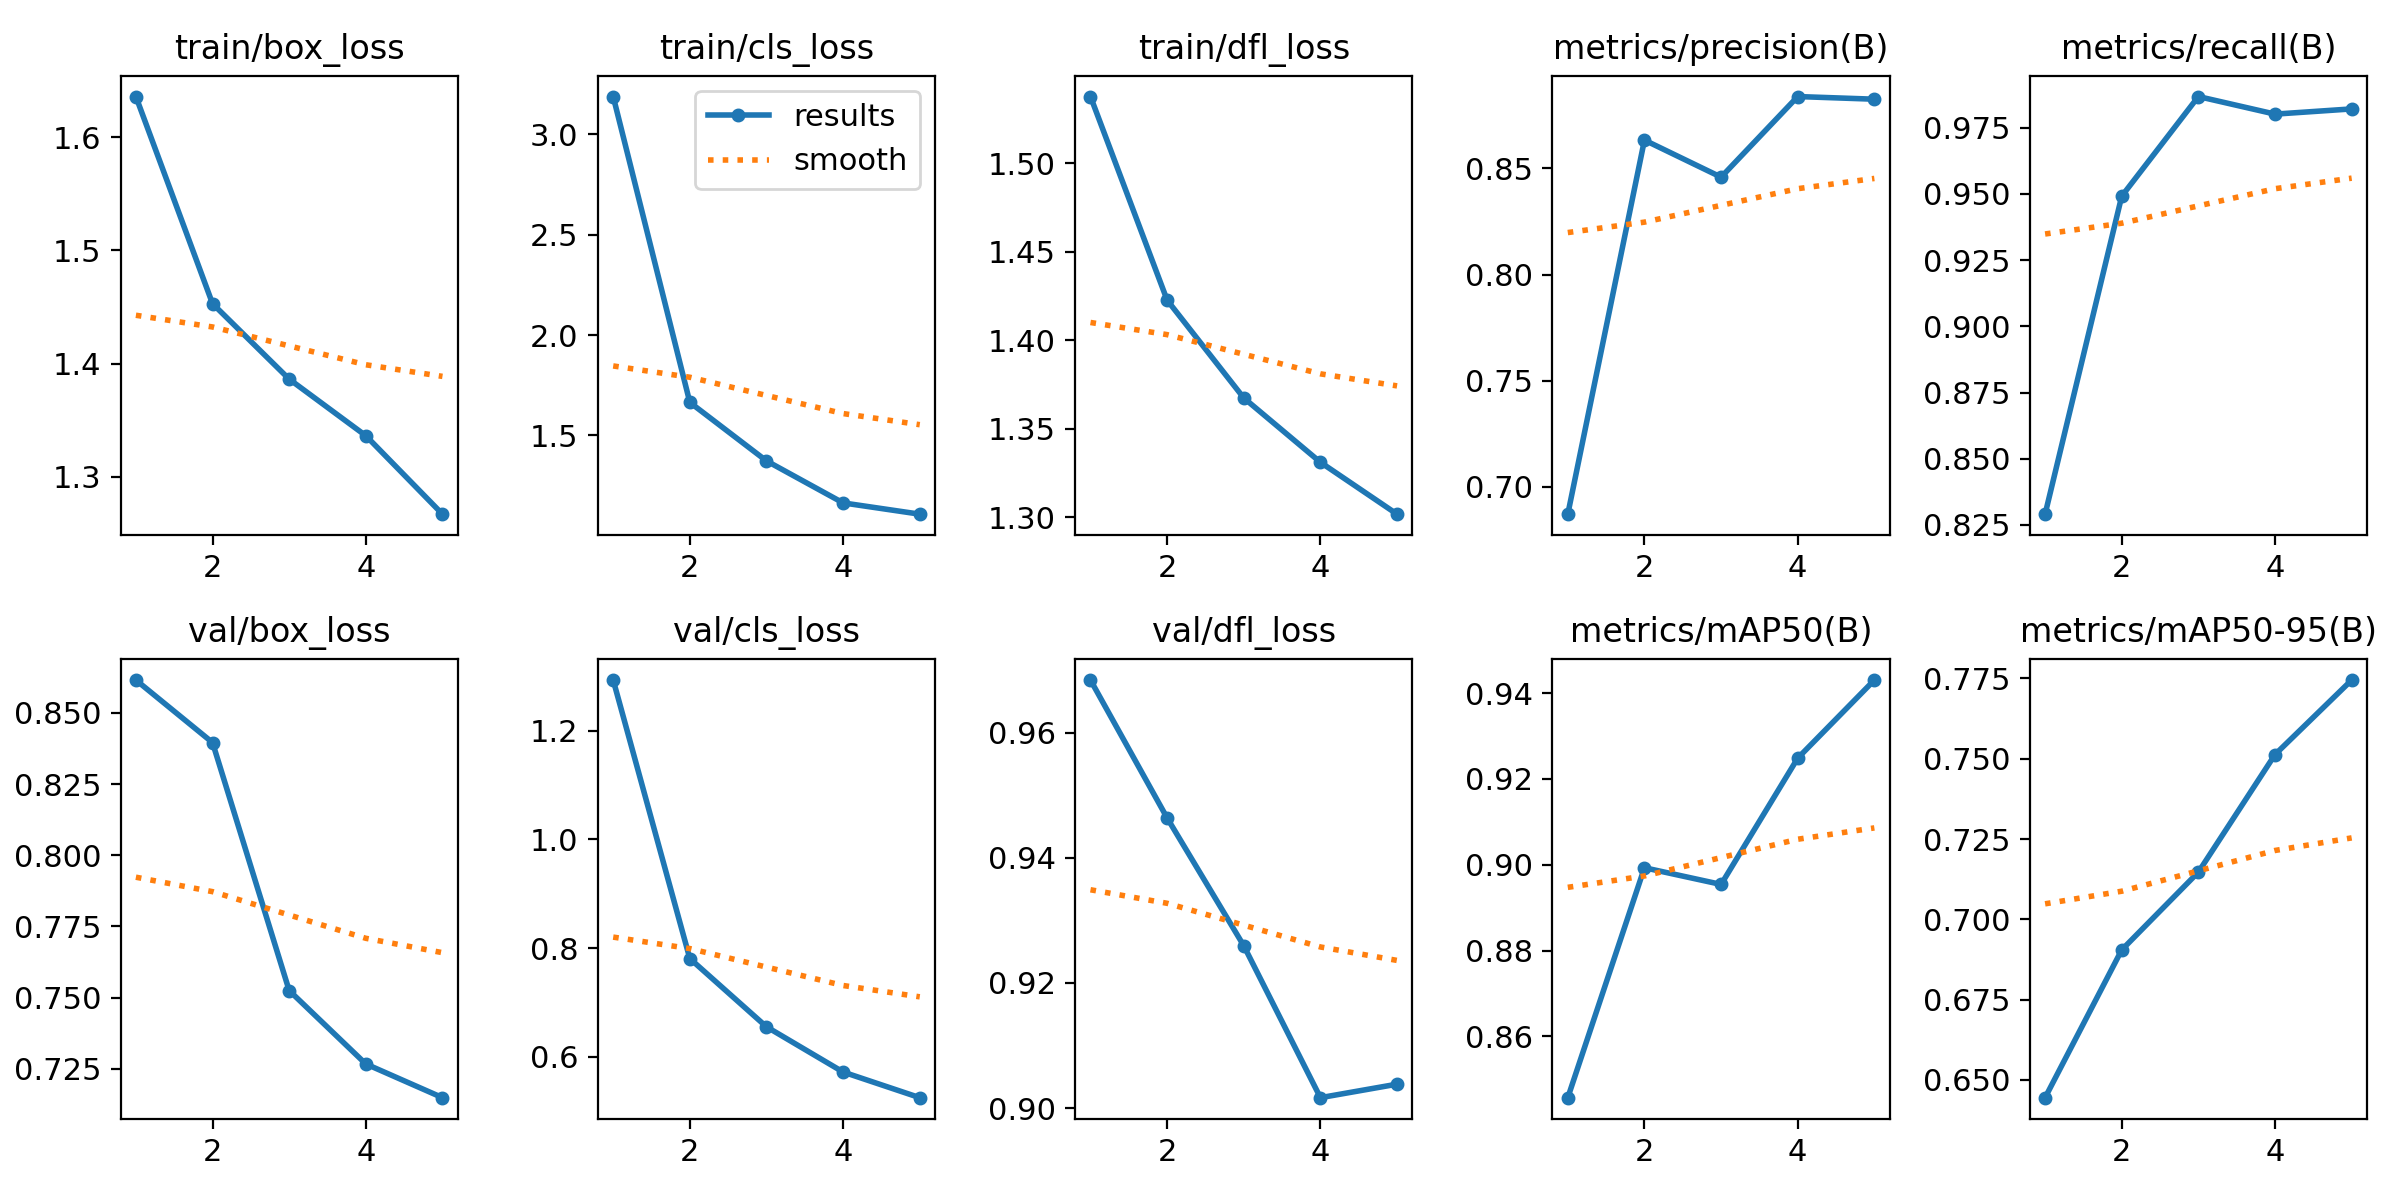

The file beside this chart, header and first rows:
epoch, time, train/box_loss, train/cls_loss, train/dfl_loss, metrics/precision(B), metrics/recall(B), metrics/mAP50(B), metrics/mAP50-95(B), val/box_loss, val/cls_loss, val/dfl_loss, lr/pg0, lr/pg1, lr/pg2
1, 744.1, 1.636, 3.188, 1.538, 0.6871, 0.829, 0.8457, 0.6445, 0.8616, 1.294, 0.9684, 0.0002361, 0.0002361, 0.0002361
2, 1546, 1.453, 1.664, 1.423, 0.8633, 0.9492, 0.8993, 0.6905, 0.8396, 0.7805, 0.9464, 0.0003802, 0.0003802, 0.0003802
3, 2419, 1.386, 1.373, 1.367, 0.8459, 0.9868, 0.8954, 0.7147, 0.7525, 0.6548, 0.926, 0.0004301, 0.0004301, 0.0004301
4, 3189, 1.336, 1.164, 1.331, 0.8839, 0.9801, 0.9248, 0.7513, 0.7267, 0.5714, 0.9017, 0.0002899, 0.0002899, 0.0002899
5, 3992, 1.267, 1.108, 1.302, 0.8826, 0.9821, 0.943, 0.7745, 0.7149, 0.5242, 0.9038, 0.0001485, 0.0001485, 0.0001485
